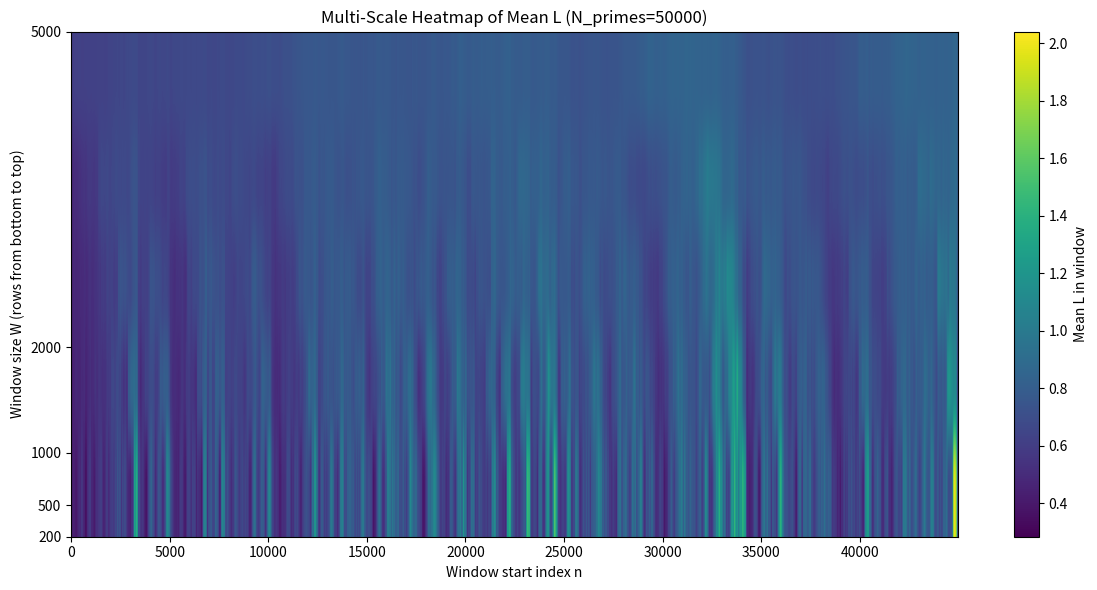
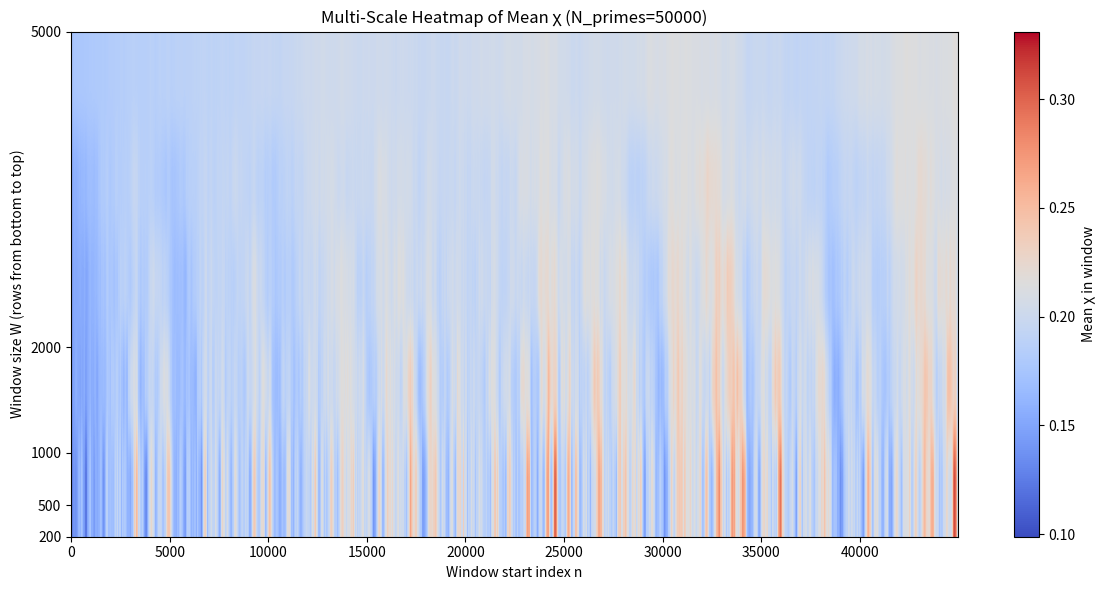

These charts were generated, in order, by the following Python code:
# ============================================================
# File: pg2_experiment7_multiscale_heatmap.py
# Prime Geometry II — Experiment 7:
# Multi-scale heatmap of curvature χ_n and L_n = χ_n^2
# across different window sizes.
#
# Requirements: sympy, numpy, matplotlib
#   pip install sympy numpy matplotlib
# ============================================================

import sympy as sp
import numpy as np
import statistics
import matplotlib.pyplot as plt

# ============================================================
# CONFIG
# ============================================================

NUM_PRIMES = 50000   # can bump to 100000 if you're patient

# Window sizes (in χ/L indices) – choose a nice spread of scales
WINDOW_SIZES = [200, 500, 1000, 2000, 5000]

# ============================================================
# Helpers
# ============================================================

def compute_chi_and_L(gap_list):
    """
    From a list of gaps g_n, compute:
      χ_n = (g_{n+2} - g_n) / (g_n + g_{n+1})
      L_n = χ_n^2
    for n = 0 .. len(gaps)-3.
    """
    chi_values = []
    L_values = []
    m = len(gap_list)
    for n in range(m - 2):
        g0 = gap_list[n]
        g1 = gap_list[n+1]
        g2 = gap_list[n+2]
        denom = g0 + g1
        if denom == 0:
            continue
        chi = (g2 - g0) / denom
        chi_values.append(chi)
        L_values.append(chi * chi)
    return chi_values, L_values

def sliding_window_means(values, window_size):
    """
    Return list of means of consecutive windows of length W:
      mean(values[i:i+W]) for i = 0 .. len(values)-W
    """
    n = len(values)
    if window_size > n:
        raise ValueError("Window size larger than sequence length.")
    prefix = [0.0]
    for v in values:
        prefix.append(prefix[-1] + v)
    means = []
    for i in range(n - window_size + 1):
        s = prefix[i + window_size] - prefix[i]
        means.append(s / window_size)
    return means

# ============================================================
# 1. Generate primes and gaps
# ============================================================

print(f"Generating first {NUM_PRIMES} primes...")
primes = list(sp.primerange(2, sp.prime(NUM_PRIMES) + 1))
if len(primes) < NUM_PRIMES:
    raise ValueError("Prime generation failed.")

gaps = [primes[i+1] - primes[i] for i in range(len(primes) - 1)]

# ============================================================
# 2. Compute χ_n and L_n
# ============================================================

print("Computing χ_n and L_n...")
chi, L = compute_chi_and_L(gaps)

print("\n=== GLOBAL STATS ===")
print(f"Number of χ_n values: {len(chi)}")
print(f"Mean χ:   {statistics.mean(chi)}")
print(f"Var χ:    {statistics.pvariance(chi)}")
print(f"Max |χ|:  {max(abs(c) for c in chi)}")
print(f"Mean L:   {statistics.mean(L)}")

# ============================================================
# 3. Sliding-window means at multiple scales
# ============================================================

print("\nComputing sliding-window means at multiple scales...")

window_means_L = {}
window_means_chi = {}

for W in WINDOW_SIZES:
    if W > len(L):
        continue
    print(f"  Window size W = {W}...")
    window_means_L[W] = sliding_window_means(L, W)
    window_means_chi[W] = sliding_window_means(chi, W)

# To make a rectangular matrix for imshow, we truncate all
# window-mean series to the same minimum length.
min_len = min(len(v) for v in window_means_L.values())

Ws_sorted = sorted(window_means_L.keys())

heat_L = np.array([window_means_L[W][:min_len] for W in Ws_sorted])
heat_chi = np.array([window_means_chi[W][:min_len] for W in Ws_sorted])

# x-axis indices (window start)
x_vals = np.arange(min_len)

# y-axis is window size; we'll map row index -> WINDOW_SIZES
y_vals = np.array(Ws_sorted)

# ============================================================
# 4. Plot heatmap for L (curvature magnitude / action density)
# ============================================================

plt.figure(figsize=(12, 6))
extent = [x_vals[0], x_vals[-1], y_vals[0], y_vals[-1]]
plt.imshow(
    heat_L,
    aspect='auto',
    origin='lower',
    extent=extent,
    cmap='viridis'
)
plt.colorbar(label="Mean L in window")
plt.title(f"Multi-Scale Heatmap of Mean L (N_primes={NUM_PRIMES})")
plt.xlabel("Window start index n")
plt.ylabel("Window size W (rows from bottom to top)")
plt.yticks(y_vals)  # label rows by actual window sizes
plt.tight_layout()
plt.show()

# ============================================================
# 5. Plot heatmap for χ (signed curvature direction)
# ============================================================

plt.figure(figsize=(12, 6))
# Use a diverging colormap to show sign of χ
plt.imshow(
    heat_chi,
    aspect='auto',
    origin='lower',
    extent=extent,
    cmap='coolwarm'
)
plt.colorbar(label="Mean χ in window")
plt.title(f"Multi-Scale Heatmap of Mean χ (N_primes={NUM_PRIMES})")
plt.xlabel("Window start index n")
plt.ylabel("Window size W (rows from bottom to top)")
plt.yticks(y_vals)
plt.tight_layout()
plt.show()

print("\nDone with multi-scale heatmap experiment.")
